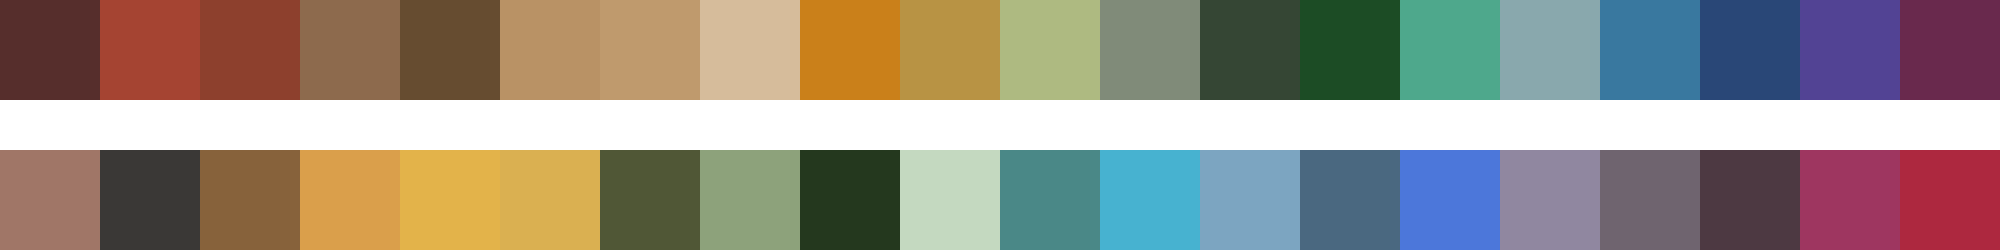

Values plotted in this chart, from the file beside it:
#562e2c	#a54432	#8d402d	#8d6a4d	#664c30	#b99265	#bf9a6d	#d6bc9b	#ca801a	#b89344	#aeba81	#808b79	#354634	#1c4c25	#4ea88c	#89a8ad	#39789f	#294777	#524394	#69294d
#a07667	#3a3836	#87623b	#da9f4b	#e3b34a	#dab051	#505736	#8da27b	#24381e	#c4d9c0	#4a8887	#47b2d0	#7ca5c1	#4a6880	#4c77da	#9087a0	#6f646f	#4d3942	#9e3660	#ad283f
